Photos from the image-classification dataset "dataset" in the GitHub repository Jekso/Epsilon-AI-Expo. Its 2 classes are: hot dog, not hot dog.

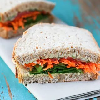
Label: not hot dog

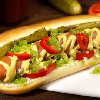
Label: hot dog

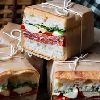
Label: not hot dog

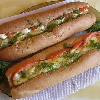
Label: hot dog
